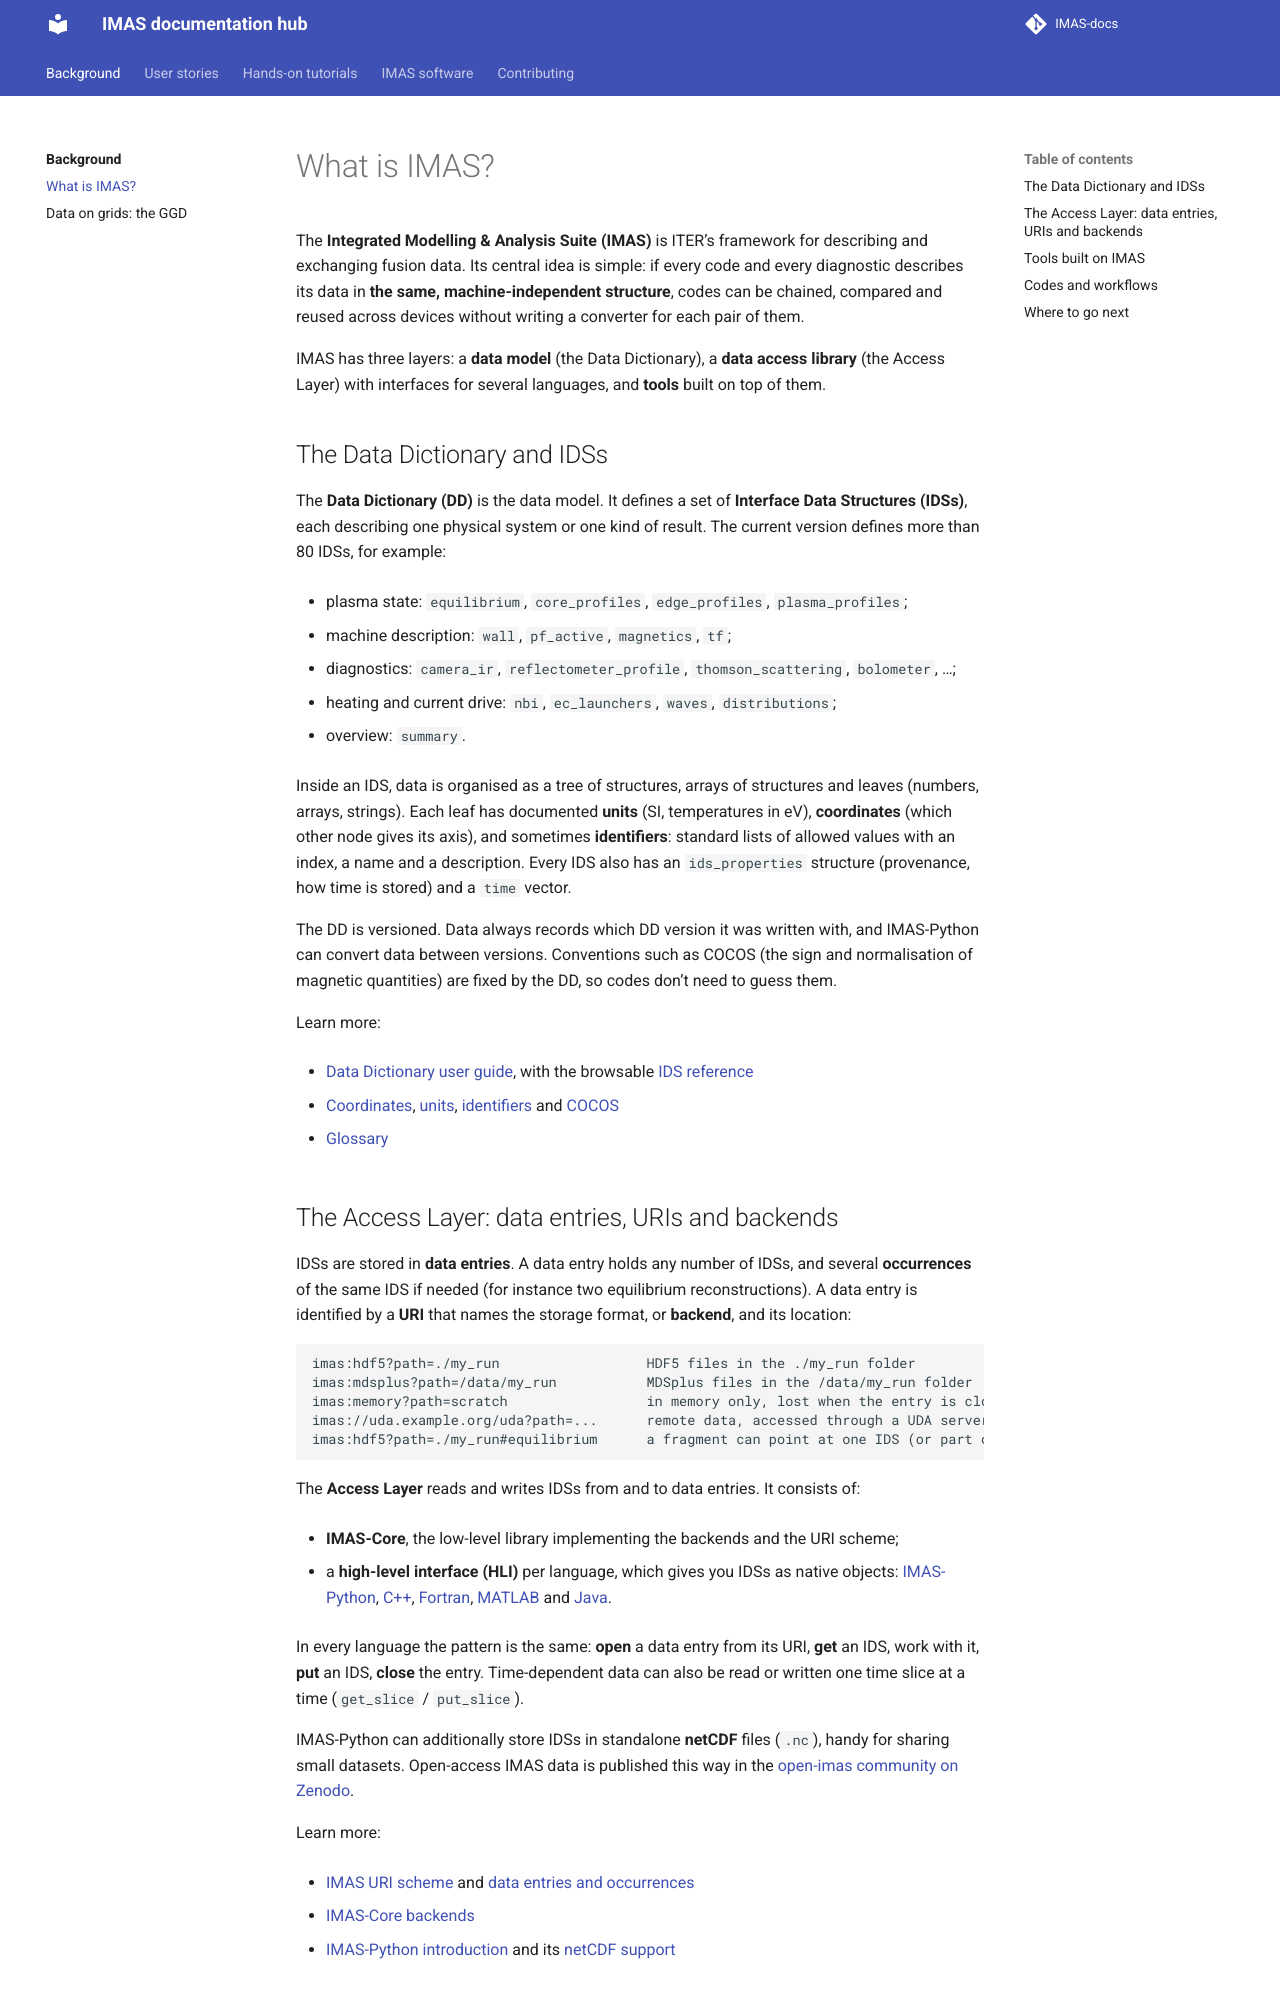

repository: olivhoenen/IMAS-docs · page: background/what-is-imas.html · generator: sphinx

# What is IMAS?

The **Integrated Modelling & Analysis Suite (IMAS)** is ITER's framework for describing and
exchanging fusion data. Its central idea is simple: if every code and every diagnostic describes
its data in **the same, machine-independent structure**, codes can be chained, compared and
reused across devices without writing a converter for each pair of them.

IMAS has three layers: a **data model** (the Data Dictionary), a **data access library** (the
Access Layer) with interfaces for several languages, and **tools** built on top of them.

## The Data Dictionary and IDSs

The **Data Dictionary (DD)** is the data model. It defines a set of **Interface Data Structures
(IDSs)**, each describing one physical system or one kind of result. The current version
defines more than 80 IDSs, for example:

- plasma state: `equilibrium`, `core_profiles`, `edge_profiles`, `plasma_profiles`;
- machine description: `wall`, `pf_active`, `magnetics`, `tf`;
- diagnostics: `camera_ir`, `reflectometer_profile`, `thomson_scattering`, `bolometer`, ...;
- heating and current drive: `nbi`, `ec_launchers`, `waves`, `distributions`;
- overview: `summary`.

Inside an IDS, data is organised as a tree of structures, arrays of structures and leaves
(numbers, arrays, strings). Each leaf has documented **units** (SI, temperatures in eV),
**coordinates** (which other node gives its axis), and sometimes **identifiers**: standard lists
of allowed values with an index, a name and a description. Every IDS also has an
`ids_properties` structure (provenance, how time is stored) and a `time` vector.

The DD is versioned. Data always records which DD version it was written with, and IMAS-Python
can convert data between versions. Conventions such as COCOS (the sign and normalisation of
magnetic quantities) are fixed by the DD, so codes don't need to guess them.

Learn more:
- {external+imas-dd:doc}`Data Dictionary user guide <intro>`, with the browsable
  {external+imas-dd:doc}`IDS reference <reference_ids>`
- {external+imas-dd:doc}`Coordinates <coordinates>`, {external+imas-dd:doc}`units <units>`,
  {external+imas-dd:doc}`identifiers <identifiers>` and {external+imas-dd:doc}`COCOS <cocos>`
- {external+imas-dd:doc}`Glossary <data_dictionary_glossary>`
